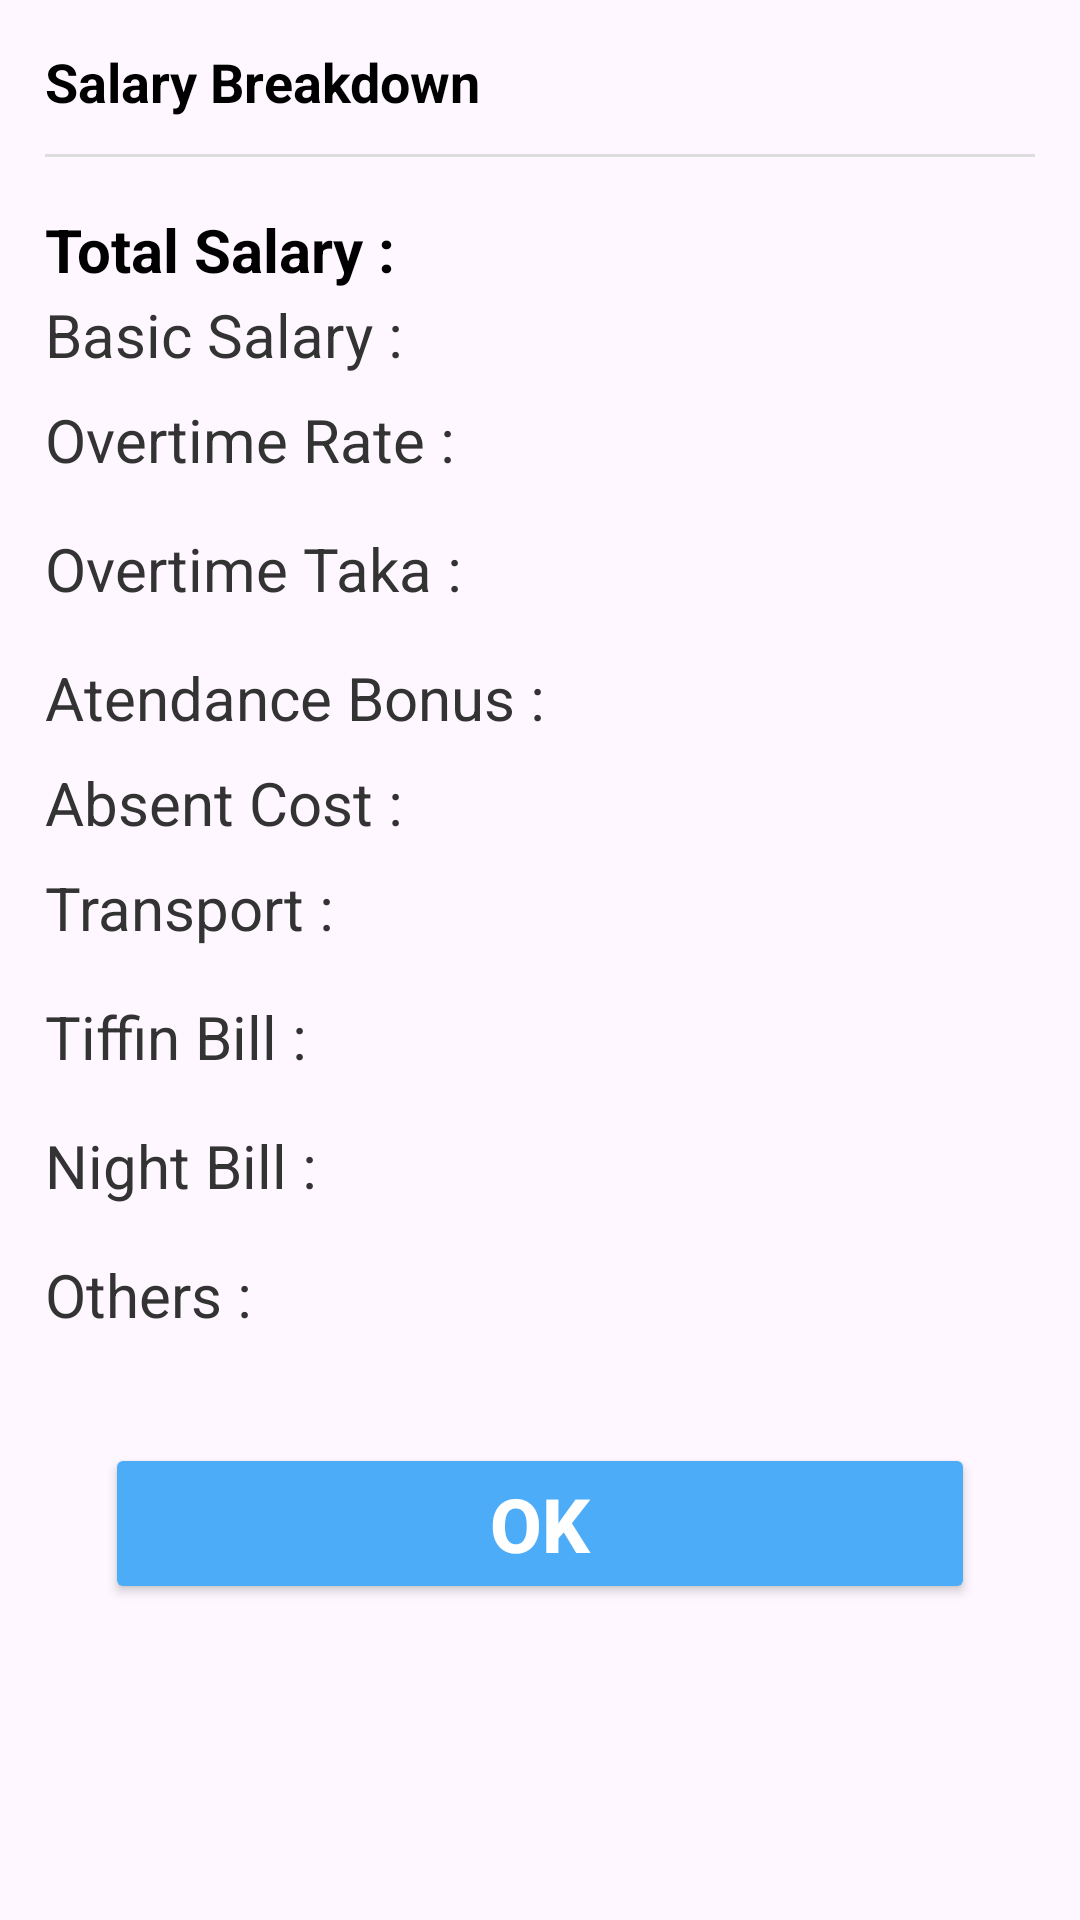

Produce the Android XML layout that renders to this screen, including the resource entries it uses.
<!-- AndroidManifest.xml: application theme Theme.MyApps -->
<!-- res/layout/dialog_salary_result.xml -->
<?xml version="1.0" encoding="utf-8"?>
<LinearLayout xmlns:android="http://schemas.android.com/apk/res/android"
    android:layout_width="match_parent"
    android:layout_height="wrap_content"
    android:orientation="vertical"
    android:padding="15dp"
    >

    
    <TextView
        android:layout_width="wrap_content"
        android:layout_height="wrap_content"
        android:text="Salary Breakdown"
        android:textSize="18sp"
        android:textStyle="bold"
        android:textColor="#000000" />

    
    <View
        android:layout_width="match_parent"
        android:layout_height="1dp"
        android:layout_marginVertical="12dp"
        android:background="#DDDDDD"/>

    
    <LinearLayout
        android:layout_width="match_parent"
        android:layout_height="wrap_content"
        android:orientation="horizontal">

        <TextView
            android:layout_width="0dp"
            android:layout_height="wrap_content"
            android:layout_weight="1"
            android:text="Total Salary :"
            android:textSize="20sp"
            android:textStyle="bold"
            android:textColor="#000000" />

        <TextView
            android:id="@+id/tvTotalSalary"
            android:layout_width="0dp"
            android:layout_height="wrap_content"
            android:layout_weight="1"
            android:textSize="25sp"
            android:maxLength="9"
            android:textStyle="bold"
            android:textColor="#45BD4A" />
    </LinearLayout>


    
    <LinearLayout
        android:layout_width="match_parent"
        android:layout_height="wrap_content"
        android:orientation="horizontal">
        <TextView
            android:layout_width="0dp"
            android:layout_height="wrap_content"
            android:layout_weight="1.5"
            android:text="Basic Salary :"
            android:textSize="20sp"
            android:textColor="#333333"
            android:layout_marginBottom="8dp"/>

        <TextView
            android:id="@+id/tvBasicSalary"
            android:layout_width="0dp"
            android:layout_height="wrap_content"
            android:layout_weight=".8"
            android:textSize="20sp"
            android:maxLength="9"
            android:textColor="#333333"
            android:layout_marginBottom="8dp"/>

    </LinearLayout>


    
    <LinearLayout
        android:layout_width="match_parent"
        android:layout_height="wrap_content"
        android:orientation="horizontal">

        <TextView
            android:layout_width="0dp"
            android:layout_height="wrap_content"
            android:layout_weight="1.5"
            android:text="Overtime Rate :"
            android:textSize="20sp"
            android:textColor="#333333"
            android:layout_marginBottom="16dp"/>

        <TextView
            android:id="@+id/tvOvertimeRate"
            android:layout_width="0dp"
            android:layout_height="wrap_content"
            android:layout_weight=".9"
            android:textSize="20sp"
            android:maxLength="9"
            android:textColor="#333333"
            android:layout_marginBottom="16dp"/>

    </LinearLayout>


    
    <LinearLayout
        android:layout_width="match_parent"
        android:layout_height="wrap_content"
        android:orientation="horizontal">

        <TextView
            android:layout_width="0dp"
            android:layout_height="wrap_content"
            android:layout_weight="1.5"
            android:text="Overtime Taka :"
            android:textSize="20sp"
            android:textColor="#333333"
            android:layout_marginBottom="16dp"/>

        <TextView
            android:id="@+id/tvOvertimeTaka"
            android:layout_width="0dp"
            android:layout_height="wrap_content"
            android:textSize="20sp"
            android:layout_weight=".9"
            android:maxLength="9"
            android:textColor="#333333"
            android:layout_marginBottom="16dp"/>

    </LinearLayout>





    

    <LinearLayout
        android:layout_width="match_parent"
        android:layout_height="wrap_content"
        android:orientation="horizontal">

        <TextView
            android:layout_width="0dp"
            android:layout_height="wrap_content"
            android:layout_weight="1.6"
            android:text="Atendance Bonus :"
            android:textSize="20sp"
            android:textColor="#333333"
            android:layout_marginBottom="8dp"/>

        <TextView
            android:id="@+id/tvAtendanceBonus"
            android:layout_width="0dp"
            android:layout_height="wrap_content"
            android:layout_weight=".8"
            android:textSize="20sp"
            android:maxLength="9"
            android:textColor="#333333"
            android:layout_marginBottom="8dp"/>
    </LinearLayout>



    

    <LinearLayout
        android:layout_width="match_parent"
        android:layout_height="wrap_content"
        android:orientation="horizontal">

        <TextView
            android:layout_width="0dp"
            android:layout_height="wrap_content"
            android:layout_weight="1.5"
            android:text="Absent Cost :"
            android:textSize="20sp"
            android:textColor="#333333"
            android:layout_marginBottom="8dp"/>

        <TextView
            android:id="@+id/absentCost"
            android:layout_width="0dp"
            android:layout_height="wrap_content"
            android:layout_weight=".9"
            android:textSize="20sp"
            android:maxLength="9"
            android:textColor="#E91E63"
            android:layout_marginBottom="8dp"/>
    </LinearLayout>

    

    <LinearLayout
        android:layout_width="match_parent"
        android:layout_height="wrap_content"
        android:orientation="horizontal">

        <TextView
            android:layout_width="0dp"
            android:layout_height="wrap_content"
            android:layout_weight="1.5"
            android:text="Transport :"
            android:textSize="20sp"
            android:textColor="#333333"
            android:layout_marginBottom="16dp"/>
        <TextView
            android:id="@+id/tvTransport"
            android:layout_width="0dp"
            android:layout_height="wrap_content"
            android:layout_weight=".9"
            android:textSize="20sp"
            android:maxLength="9"
            android:textColor="#333333"
            android:layout_marginBottom="16dp"/>
    </LinearLayout>

    

    <LinearLayout
        android:layout_width="match_parent"
        android:layout_height="wrap_content"
        android:orientation="horizontal">

        <TextView
            android:layout_width="0dp"
            android:layout_height="wrap_content"
            android:layout_weight="1.5"
            android:text="Tiffin Bill :"
            android:textSize="20sp"
            android:textColor="#333333"
            android:layout_marginBottom="16dp"/>
        <TextView
            android:id="@+id/tvTiffinBill"
            android:layout_width="0dp"
            android:layout_height="wrap_content"
            android:layout_weight=".9"
            android:textSize="20sp"
            android:maxLength="9"
            android:textColor="#333333"
            android:layout_marginBottom="16dp"/>
    </LinearLayout>

    

    <LinearLayout
        android:layout_width="match_parent"
        android:layout_height="wrap_content"
        android:orientation="horizontal">

        <TextView
            android:layout_width="0dp"
            android:layout_height="wrap_content"
            android:layout_weight="1.5"
            android:text="Night Bill :"
            android:textSize="20sp"
            android:textColor="#333333"
            android:layout_marginBottom="16dp"/>
        <TextView
            android:id="@+id/tvNightBill"
            android:layout_width="0dp"
            android:layout_height="wrap_content"
            android:layout_weight=".9"
            android:textSize="20sp"
            android:maxLength="9"
            android:textColor="#333333"
            android:layout_marginBottom="16dp"/>
    </LinearLayout>

    <LinearLayout
        android:layout_width="match_parent"
        android:layout_height="wrap_content"
        android:orientation="horizontal">


        <TextView
            android:layout_width="0dp"
            android:layout_height="wrap_content"
            android:layout_weight="1.5"
            android:text="Others :"
            android:textSize="20sp"
            android:textColor="#333333"
            android:layout_marginBottom="16dp"/>


        <TextView
            android:id="@+id/tvOthers"
            android:layout_width="0dp"
            android:layout_height="wrap_content"
            android:layout_weight=".9"
            android:textSize="20sp"
            android:textColor="#333333"
            android:maxLength="9"
            android:layout_marginBottom="16dp"/>

    </LinearLayout>




    
    <Button
        android:id="@+id/btnOk"
        android:layout_width="match_parent"
        android:layout_height="wrap_content"
        android:text="OK"
        android:textStyle="bold"
        android:textColor="#FFFFFF"
        android:textSize="25sp"
        android:layout_margin="20dp"
        android:backgroundTint="@color/rootColour"/>
</LinearLayout>
<!-- resources referenced by this layout -->
<resources>
  <color name="rootColour">#4CACF8</color>
  <style name="Theme.MyApps" parent="Base.Theme.MyApps" />
  <style name="Base.Theme.MyApps" parent="Theme.Material3.DayNight.NoActionBar">
          
          
          <item name="android:statusBarColor">@color/white</item>
          <item name="android:windowLightStatusBar">false</item>
  
      </style>
  <color name="white">#FFFFFFFF</color>
</resources>
